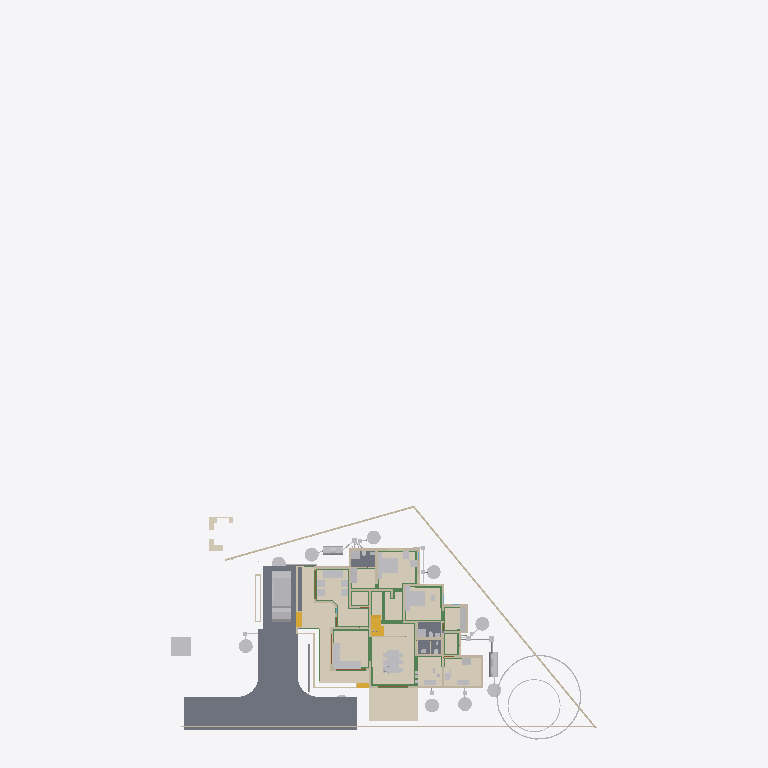
Plan cut of the same IFC building model at storey 'Plumbing' (level 0.00 m, cut at 1.40 m), seen from above with north up, elements coloured by IFC class (only those large enough to see are counted): 40 other elements (light grey), 32 walls (beige), 23 beams (green), 6 coverings (cream), 5 slabs (grey), 4 stair flights (yellow), 3 doors (brown). Cut surfaces are drawn darker.
Extent 43.3 m × 72.3 m × 25.5 m (x, y, z). Storeys (13): 00 at 0.00 m; AC at 0.00 m; Plumbing at 0.00 m; Footing at 0.00 m; Verandah at 0.00 m; GFWall at 0.00 m; schedule at 0.00 m; GF at 0.45 m; Electrical at 1.20 m; GFLintel at 2.55 m; FF at 3.60 m; FFLintel at 5.80 m; SF at 6.45 m. Elements (1259): 271 IfcWall, 185 IfcBeam, 126 IfcColumn, 74 IfcPipeSegment, 69 IfcSwitchingDevice, 64 IfcCableCarrierSegment, 51 IfcSystemFurnitureElement, 46 IfcWindow, 45 IfcDoor, 40 IfcElectricDistributionBoard, 38 IfcJunctionBox, 34 IfcFurniture.

HEADER;
FILE_DESCRIPTION(('ViewDefinition[DesignTransferView]'),'2;1');
FILE_NAME('AnilIFC.ifc','2026-04-23T13:54:51+05:30',('Arunarchitect','arunmr801@gmail.com'),('',''),'IfcOpenShell 0.8.5','Bonsai 0.8.5','Nobody');
FILE_SCHEMA(('IFC4X3'));
ENDSEC;
DATA;
#1=IFCPROJECT('0$WNUybvfAYORhaB4XNFsz',$,'My Project',$,$,$,$,(#14,#26),#9);
#30=IFCSITE('3M0IN1zgbAER3qQbvbHEyN',$,'My Site',$,$,#21593,$,$,$,(8,54,4,100000),(76,36,50,800000),$,$,$);
#2446=IFCSITE('1Q_c7uVcTCngKTLSlSECoW',$,'Site',$,$,#21603,#2459,$,$,$,$,$,$,$);
#36=IFCBUILDING('1$IA7hdqP7iPKszbJPMQXv',$,'AnilBuilding',$,$,#21598,$,$,$,$,$,$);
#42=IFCBUILDINGSTOREY('2kIwN_l2HEff17hxWulS$t',$,'00',$,$,#21448,$,$,$,$);
#96=IFCBUILDINGSTOREY('1ytHU9NMr9xuhR6nOuParS',$,'GF',$,$,#259126,$,$,$,$);
#113=IFCBUILDINGSTOREY('02Wk4pOKz6S8OjqfsSxw3f',$,'FF',$,$,#212981,$,$,$,$);
#12120=IFCBUILDINGSTOREY('30jjxh13H5ZfRPWBSBUv3P',$,'GFLintel',$,$,#205699,$,$,$,$);
#63201=IFCBUILDINGSTOREY('29$z2S3$n8RvRPKj7iW$sZ',$,'SF',$,$,#63429,$,$,$,$);
#254164=IFCBUILDINGSTOREY('0hSkQ7R7j6iwbn$mabHG_z',$,'AC',$,$,#254180,$,$,$,$);
#254475=IFCBUILDINGSTOREY('17e8_SOoX1N969VhM7p27j',$,'Plumbing',$,$,#254491,$,$,$,$);
#276300=IFCBUILDINGSTOREY('2Qmj$XeZb8nw_ZcmXcYRB7',$,'FFLintel',$,$,#276326,$,$,$,$);
#292157=IFCBUILDINGSTOREY('1BrinBLvn9VPZ2DwTGsjMK',$,'Footing',$,$,#292173,$,$,$,$);
#293765=IFCBUILDINGSTOREY('3pVexKP5P8iukW5Nd8aFrc',$,'Verandah',$,$,#293781,$,$,$,$);
#297723=IFCBUILDINGSTOREY('2pr7wGpJ56cP6TafPwDVS2',$,'GFWall',$,$,#297739,$,$,$,$);
#310266=IFCBUILDINGSTOREY('1nR_hxgln2egxOZBXRaUnL',$,'schedule',$,$,#310282,$,$,$,$);
#316611=IFCBUILDINGSTOREY('2LRAlnEnr8vBpshAssS5bz',$,'Electrical',$,$,#318048,$,$,$,$);
#102656=IFCSLAB('0PC2wOFKfA58MASSpvqWe1',$,'Slab',$,$,#260181,#102677,$,$);
#262073=IFCCOVERING('30fSC4O5j3CB$Dk5H7lFs0',$,'Covering.002',$,$,#351506,#262087,$,$);
#277722=IFCCOVERING('2qKwhCDGX0KgYMPSj_J_bq',$,'Covering.001',$,$,#277771,#277738,$,$);
#277772=IFCCOVERING('3MYM6S3Jf0_O8wl3_PMk7D',$,'Covering.001',$,$,#277855,#277788,$,$);
#97782=IFCSLAB('2H_RNqbb95NBqUBEz4KwU3',$,'Slab',$,$,#297238,#97803,$,$);
#9759=IFCVEHICLE('1oADfEVWn0tPCUY0EM8eBG',$,'Vehicle',$,$,#44509,#9791,$,$);
#14987=IFCWALL('3QvJTaeo13jR4q00Btfvpq',$,'Wall',$,$,#70690,#14998,$,$);
#15105=IFCWALL('2$tbsWQJT3PftHdFdSZRzF',$,'Wall',$,$,#299408,#15116,$,$);
#245824=IFCEARTHWORKSCUT('3BB3EOeNDBbh3wKPIfxmm_',$,'test',$,$,#245839,#245834,$,.BASE_EXCAVATION.);
#342427=IFCCOVERING('3Ja9gY2aD49xtrU4yyEjR$',$,'Covering',$,$,#342466,#342438,$,$);
#25612=IFCFURNITURE('2akChVyKvEohXfhOaKw10T',$,'Furniture',$,$,#259196,#25644,$,$);
#14884=IFCWALL('0MuvIxI8bFFxmzWw1hEsL7',$,'Wall',$,$,#70633,#14890,$,$);
#76381=IFCGEOGRAPHICELEMENT('2pfiLi3vv79x_8U6RE3CYp',$,'GeographicElement',$,$,#76413,#76449,$,$);
#25270=IFCFURNITURE('1LH09B9mjBF9cFS_bJydOX',$,'Furniture',$,$,#411184,#25301,$,$);
#18777=IFCFURNITURE('1aP3zeWsL0ZQXEuRipuWXs',$,'Furniture',$,$,#331035,#328914,$,$);
#260886=IFCSLAB('0bDQP6tcn4Og7Qe7jnH8Ym',$,'Slab',$,$,#297213,#260897,$,$);
#306840=IFCFURNITURE('36fJsTb99Eyh2vWH1pKTwS',$,'Furniture',$,$,#411334,#306839,$,$);
#261115=IFCSLAB('22RkFxv3DEL8I9nMeh78Jw',$,'Slab',$,$,#297178,#261126,$,$);
#261084=IFCSLAB('2seLeMeHD9zgkmalz8MFZW',$,'Slab',$,$,#297173,#261095,$,$);
#435367=IFCCOVERING('1zMDy9b99F78g0pPFmqkhi',$,'Covering',$,$,#436559,#435366,$,$);
#438305=IFCCOVERING('3CJeDmr2TA6PQ2q$DvT6wp',$,'Covering',$,$,#440953,#438316,$,$);
#188=IFCWALL('1PzxetMNn7avsyHCxKbrs1',$,'Wall',$,$,#297940,#199,$,$);
#153032=IFCBEAM('0Lg9H3X11CLvuYUlttgRuM',$,'Beam',$,$,#293039,#153043,$,$);
#604=IFCWALL('0vQHFjq6DDjRfeuf4$xxQH',$,'Wall',$,$,#434508,#615,$,$);
#17628=IFCFURNITURE('17qZxJfnjAUwxgeyWuttn3',$,'Furniture',$,$,#259161,#17627,$,$);
#284019=IFCTANK('3qRYh8yDL4d9WNkul5R4RQ',$,'Tank',$,$,#284038,#284188,$,$);
#255038=IFCWASTETERMINAL('3rfLcqKxX4Kf8swMGSeBcG',$,'WasteTerminal',$,$,#255070,#255049,$,$);
#255278=IFCWASTETERMINAL('286XWqxB1CQORdGIeRnK4U',$,'WasteTerminal',$,$,#255413,#255289,$,$);
#255010=IFCWASTETERMINAL('04n5z4SPz4qQLjx2oBzJTv',$,'WasteTerminal',$,$,#255037,#255021,$,$);
#280437=IFCWASTETERMINAL('0ACW8ZK3T9sgaU1NqdioGs',$,'WasteTerminal',$,$,#280464,#280448,$,$);
#309740=IFCWASTETERMINAL('2jDW2cXYnE$OMVBI7YaoBX',$,'WasteTerminal',$,$,#309805,#309751,$,$);
#309763=IFCWASTETERMINAL('0oHg7IQh15MB6n5T8_C62Y',$,'WasteTerminal',$,$,#309810,#309774,$,$);
#280652=IFCWASTETERMINAL('2_588ThEj9XPXM8Y8EhZzP',$,'WasteTerminal',$,$,#280694,#280663,$,$);
#299=IFCWALL('3YOHcsAdT3PO$57Bo2wlO0',$,'Wall',$,$,#297765,#310,$,$);
#25314=IFCFURNITURE('0Rgq7HzdzEhvU_dNff47Wu',$,'Furniture',$,$,#259191,#25343,$,$);
#309811=IFCWASTETERMINAL('2uVJUZjwn0LwzRVFqSxTma',$,'WasteTerminal',$,$,#309853,#309822,$,$);
#74869=IFCGEOGRAPHICELEMENT('3qyTpdBrLCaxCPBVEhKmZp',$,'GeographicElement',$,$,#76320,#74901,$,$);
#284039=IFCTANK('1p025r55j11QhHfJRz6BGC',$,'Tank',$,$,#309800,#284052,$,$);
#351490=IFCSTAIRFLIGHT('3EppzatP9FdO4c4AJZih_4',$,'StairFlight',$,$,#377990,#351489,$,2,1,0.169290006160736,0.100000001490116,.STRAIGHT.);
#149790=IFCBEAM('1a$n3x3YjFg97HuR3xHsyR',$,'Beam',$,$,#292629,#149801,$,$);
#516=IFCWALL('0kHakQ$Fb8lPUKd_GxCfr6',$,'Wall',$,$,#297810,#527,$,$);
#10353=IFCSTAIRFLIGHT('2Zm0rZgTbDdgxMEp5bq$9_',$,'StairFlight',$,$,#377985,#10385,$,12,11,0.169285833835602,0.150000005960464,.STRAIGHT.);
#57461=IFCWALL('22p$gjPlf4_fmH50hLiwEg',$,'Wall',$,$,#165724,#57472,$,$);
#153666=IFCBEAM('0MIPwZEUXATv$BBWagWbD4',$,'Beam',$,$,#292534,#153677,$,$);
#280465=IFCWASTETERMINAL('1uBGk1gxzE9hTrqFRynQQB',$,'WasteTerminal',$,$,#280637,#280476,$,$);
#699=IFCWALL('1YEXD_311BPxR14yKIlEMz',$,'Wall',$,$,#297745,#710,$,$);
#423=IFCWALL('1yZ5GwNe15fArSzrc3cNGE',$,'Wall',$,$,#438183,#434,$,$);
#130=IFCWALL('04CHTr6Lj4wPvBnmyPYJ6Z',$,'Wall',$,$,#297815,#138,$,$);
#154183=IFCBEAM('0Yihe8znn258ntGVME035D',$,'Beam',$,$,#292524,#154194,$,$);
#154273=IFCBEAM('1XRnEmK9H0BQ9w5Vz4gh4C',$,'Beam',$,$,#292359,#154284,$,$);
#36450=IFCWALL('1bzvSivc55Gu6ANT5eBo$k',$,'Wall',$,$,#328679,#36462,$,$);
#209645=IFCBEAM('33d3d9YYb0d9QQ2WCwOwLo',$,'Beam',$,$,#298212,#209656,$,$);
#454=IFCWALL('1cEUYXkQ18g8A2AkmtiTwk',$,'Wall',$,$,#297855,#465,$,$);
#268=IFCWALL('2RgLl6fRz15frDI_PC4t9e',$,'Wall',$,$,#297990,#279,$,$);
#252257=IFCPIPESEGMENT('1RqUWIGuv25gO4msIGhaL6',$,'PipeSegment',$,$,#309969,#252291,$,.FLEXIBLESEGMENT.);
#6545=IFCSTAIRFLIGHT('3mjK21MVj5Wxp88atmNL9l',$,'StairFlight',$,$,#60989,#6544,$,2,1,0.150000005960464,0.25,.STRAIGHT.);
#25161=IFCFURNITURE('3ia0j471fEl9_3EcPDtlMf',$,'Furniture',$,$,#259186,#29497,$,$);
#59003=IFCWALL('0QbKQ4QwXCE91xtueIIBH_',$,'Wall',$,$,#165935,#59014,$,$);
#29358=IFCWALL('3U3_2IE6LES8tAXzbZT3By',$,'Wall',$,$,#297965,#29370,$,$);
#154500=IFCBEAM('080XFfqrn6FfLsy8Inj5Im',$,'Beam',$,$,#292579,#154511,$,$);
#1217=IFCWALL('2Q5YCkzor9Ngjftvgr0hJV',$,'Wall',$,$,#297770,#1228,$,$);
#842=IFCWALL('3BP$Kj7eL8rfLzufr5wfXy',$,'Wall',$,$,#297980,#853,$,$);
#23313=IFCSANITARYTERMINAL('2AQwLasl50KvvqUmlCa0I7',$,'SanitaryTerminal',$,$,#260441,#23345,$,$);
#25356=IFCSANITARYTERMINAL('0DGlzq0Xv7KwIjCvA14zlk',$,'SanitaryTerminal',$,$,#260511,#25369,$,$);
#1440=IFCWALL('3GLM2Z4Pf1HOc7RaVPeooN',$,'Wall',$,$,#350515,#1451,$,$);
#82229=IFCWALL('1dZywMfXH8hBJcwgdnriym',$,'Wall',$,$,#297825,#82266,$,$);
#85080=IFCELECTRICAPPLIANCE('3r3ymMflv8O8jCD$O86PPW',$,'ElectricAppliance',$,$,#370268,#85111,$,$);
#1657=IFCWALL('1k5DFfksL0DBm8B9dpCj$F',$,'Wall',$,$,#297920,#1668,$,$);
#152267=IFCBEAM('0fm6yBtbr6jhrDshJ366vP',$,'Beam',$,$,#292179,#152278,$,$);
#222626=IFCBEAM('0rFvcNLZ9CSuFVM_t9qACn',$,'Beam',$,$,#292444,#222637,$,$);
#252367=IFCPIPESEGMENT('0njwPSPkTE69uuxWTTWEwq',$,'PipeSegment',$,$,#254797,#252401,$,.FLEXIBLESEGMENT.);
#15970=IFCSTAIRFLIGHT('1zHrWCwoH2Gge8QEURBHHz',$,'StairFlight',$,$,#21483,#16200,$,2,1,0.150000005960464,0.25,.STRAIGHT.);
#86224=IFCSANITARYTERMINAL('2biCU27_zEgBtPNwtE6wvd',$,'SanitaryTerminal',$,$,#440633,#86256,$,$);
#19988=IFCWALL('1w6VKMxRj2hObZ_QLhIAvk',$,'Wall',$,$,#297910,#19999,$,$);
#438102=IFCSANITARYTERMINAL('27RuqbYiL8iQEjNBgb5lTw',$,'SanitaryTerminal',$,$,#440638,#438115,$,$);
#22162=IFCFURNITURE('1HAj9Qqb15fxKqqLnUY5tx',$,'Furniture',$,$,#259171,#22194,$,$);
#22214=IFCFURNITURE('0KTzOcFqX39OX7TZqBe6XZ',$,'Furniture',$,$,#259176,#22227,$,$);
#142688=IFCBEAM('3jWxCzRf90ZA$ozhyG4v$5',$,'Beam',$,$,#292509,#142699,$,$);
#48854=IFCBEAM('3U47t32W1D9x3RIjIi17rc',$,'Beam',$,$,#259331,#48865,$,$);
#392=IFCWALL('3Qya9ZYJP97B1xsfIiUBer',$,'Wall',$,$,#297960,#403,$,$);
#143319=IFCBEAM('0V9DhTkjr258F91gdhn0vo',$,'Beam',$,$,#292479,#143330,$,$);
#1892=IFCWALL('2btlAvQzb6KvChKkPyT1tL',$,'Wall',$,$,#298065,#1903,$,$);
#22327=IFCFURNITURE('2JUXPztkjFqBln5k4xn9m1',$,'Furniture',$,$,#259166,#22340,$,$);
#22355=IFCFURNITURE('1ER_YDI7H04eJegewwbPZx',$,'Furniture',$,$,#259181,#22368,$,$);
#22388=IFCFURNITURE('31n1J_$I57pu5jDAm8k1r8',$,'Furniture',$,$,#259296,#22401,$,$);
#22421=IFCFURNITURE('2zy8cDFfn09g6xCglxdYzf',$,'Furniture',$,$,#259301,#22434,$,$);
#149583=IFCBEAM('0jjyRdsLz72vam6tv77R1y',$,'Beam',$,$,#292904,#149594,$,$);
#1756=IFCWALL('1k48VKPdv0Vg_oNqsf$EZh',$,'Wall',$,$,#298060,#1767,$,$);
#220591=IFCWALL('3GMSJZXA14vBkb5sJHOMvl',$,'Wall',$,$,#298035,#220628,$,$);
#38948=IFCWALL('0ipxxeBA962ABePks$Jpav',$,'Wall',$,$,#166017,#38979,$,$);
#150465=IFCBEAM('3oiz4vW992SAq93f3Yx8gc',$,'Beam',$,$,#292439,#150476,$,$);
#73000=IFCWALL('3z7g50jMX4Rh8$1_kKCMxL',$,'Wall',$,$,#165780,#73011,$,$);
#153439=IFCBEAM('3k4QZ9NhjDhQ7yUu3SdSim',$,'Beam',$,$,#292959,#153450,$,$);
#57537=IFCWALL('0RVWYaWSX1oeXNJZV9D28p',$,'Wall',$,$,#165897,#57548,$,$);
#113194=IFCWALL('1WVu$Hs8fEuOKpLmv8LTuy',$,'Wall',$,$,#298025,#113205,$,$);
#154605=IFCBEAM('3Jo_BB1Jn9lP79LVAgbguH',$,'Beam',$,$,#293009,#154616,$,$);
#149293=IFCBEAM('3WpXXyyJTEoeL1dkWbPu3Q',$,'Beam',$,$,#292589,#149304,$,$);
#248712=IFCDISTRIBUTIONCHAMBERELEMENT('3YPEoztXbA9geg6S_$dB01',$,'DistributionChamberElement',$,$,#309843,#248725,$,$);
#153761=IFCBEAM('0JE0A_M8D9_egBrIEG$q7Y',$,'Beam',$,$,#292859,#153772,$,$);
#368017=IFCELECTRICAPPLIANCE('0mfaMXaQD0IAUjg5OiJCQx',$,'ElectricAppliance',$,$,#368613,#368306,$,$);
#150004=IFCBEAM('0Wq3PonavD4woKKxMkERIJ',$,'Beam',$,$,#292699,#150015,$,$);
#150491=IFCBEAM('2osefDFyT39RvPBFJKNEEC',$,'Beam',$,$,#292939,#150502,$,$);
#351163=IFCWALL('2zhWBsvuH7CvvQjAQ0cXt9',$,'Wall',$,$,#351221,#351162,$,$);
#202652=IFCBEAM('2dpWw$1ijB2hyQRYzBJDTk',$,'Beam',$,$,#292324,#202663,$,$);
#945=IFCWALL('3f0b5i_z5A1wo_s5RrCXKn',$,'Wall',$,$,#297870,#956,$,$);
#144803=IFCBEAM('2OuRUCzhHE8fZp3WokZlnr',$,'Beam',$,$,#292319,#144814,$,$);
#142134=IFCBEAM('14qZT0W4L2H8jVZf6E8d6q',$,'Beam',$,$,#293014,#142145,$,$);
#12250=IFCDOOR('2BRBKprhj7ox11yrDLu5ws',$,'Door',$,$,#434485,#36046,'14',$,$,$,$,$);
#246447=IFCDISTRIBUTIONCHAMBERELEMENT('20xH3CzrT2FQRYxMcWb88O',$,'DistributionChamberElement',$,$,#254857,#246460,$,$);
#248693=IFCDISTRIBUTIONCHAMBERELEMENT('1$jVvaEZ9EAAI$Eo1I7z1v',$,'DistributionChamberElement',$,$,#309838,#248706,$,$);
#252998=IFCDISTRIBUTIONCHAMBERELEMENT('2tOGDYxxD48BmFsFs$LazS',$,'DistributionChamberElement',$,$,#254837,#253011,$,$);
#345679=IFCDOOR('2bedH1PezAq81aXx68$$D5',$,'Door',$,$,#346937,#345687,$,$,$,$,$,$);
#345601=IFCDOOR('1iZkmp$6H4KOx_6AYWPvEY',$,'Door',$,$,#346910,#364572,$,$,$,$,$,$);
ENDSEC;
